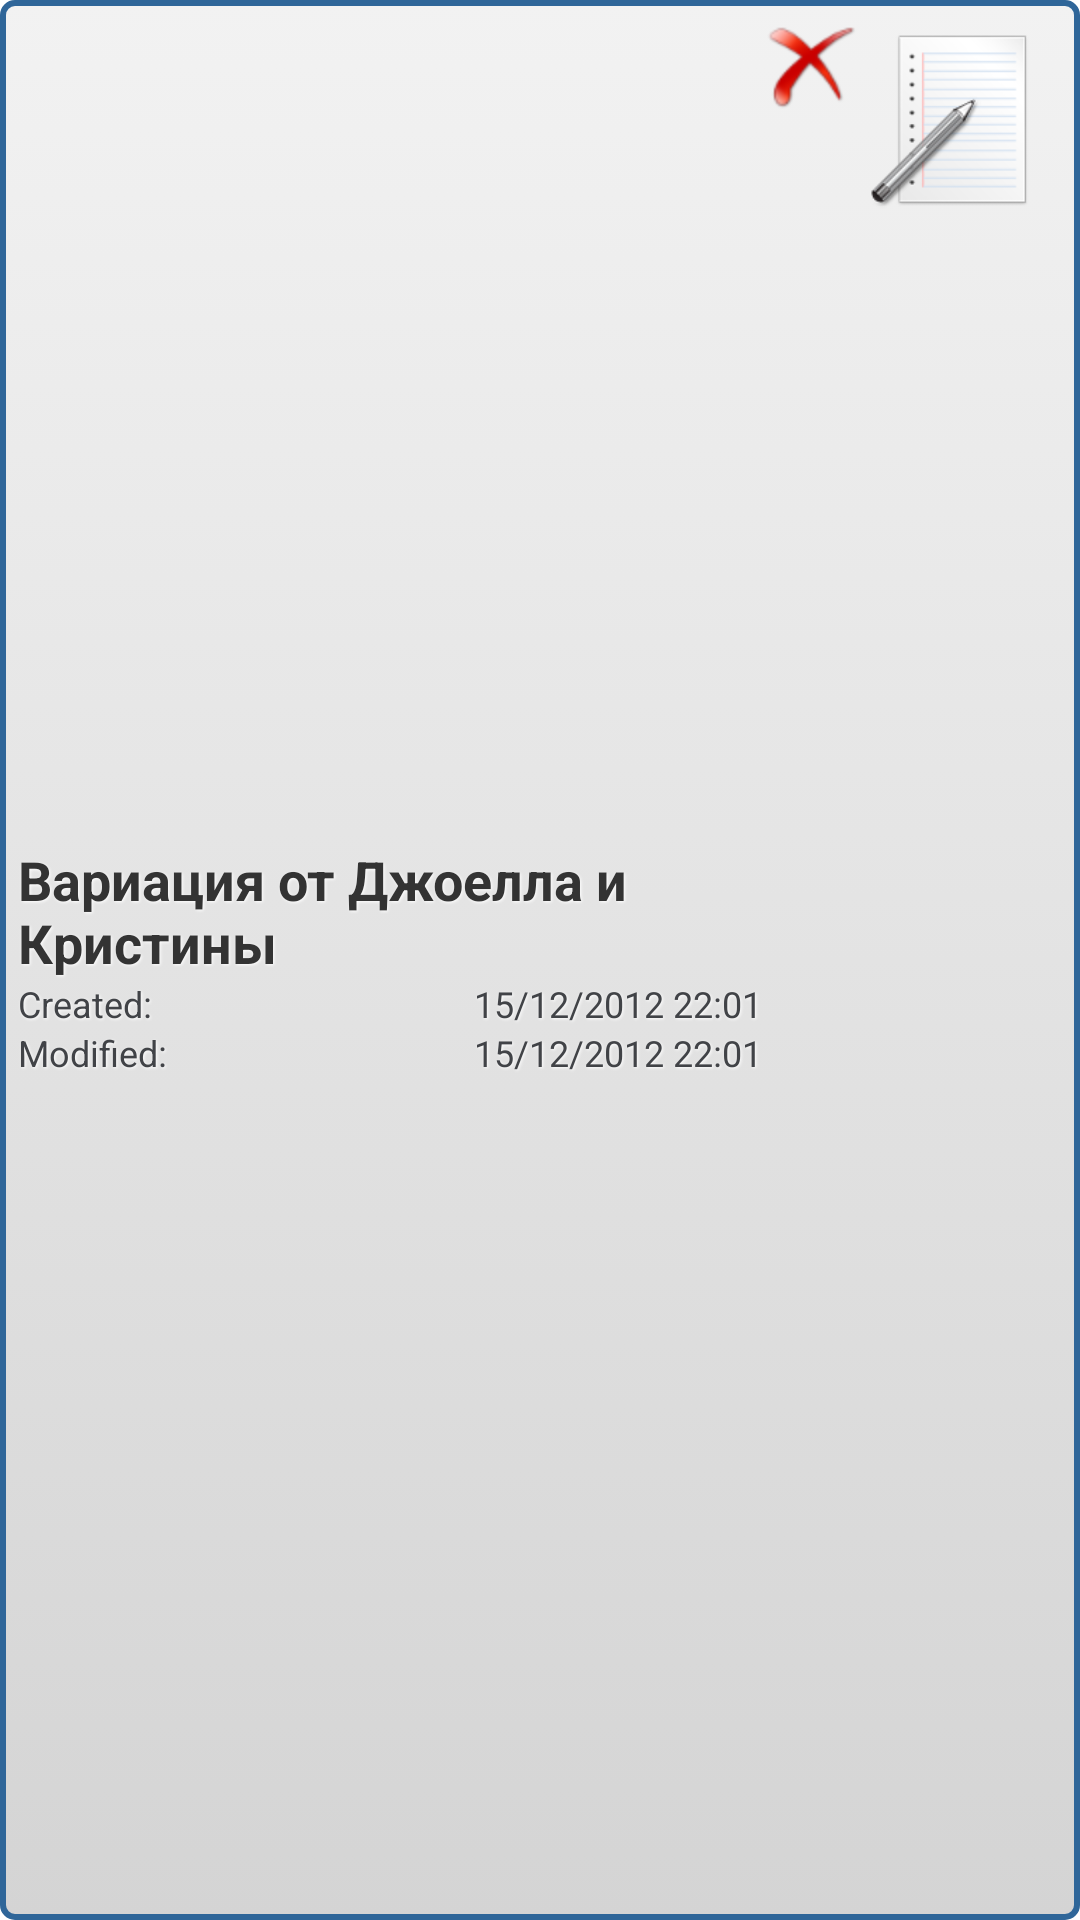

Reconstruct the res/layout file that produces this screen, plus the resources it refers to.
<!-- AndroidManifest.xml: application theme AppTheme -->
<!-- res/layout/figures_list_item.xml -->
<?xml version="1.0" encoding="utf-8"?>

<LinearLayout xmlns:android="http://schemas.android.com/apk/res/android"
    android:id="@+id/llRoutineEditBG"
    android:layout_width="fill_parent"
    android:layout_height="wrap_content"
    android:layout_gravity="left"
    android:background="@drawable/listrow_bg_hight_level"
    android:clickable="true"
    android:orientation="horizontal" >

    <LinearLayout
        android:id="@+id/llRoutineEditClickAble"
        android:layout_width="wrap_content"
        android:layout_height="wrap_content"
        android:layout_gravity="center_vertical"
        android:layout_weight="1"
        android:orientation="vertical" >

        <TextView
            android:id="@+id/tvRoutineName"
            android:layout_weight="1"
            style="@style/TextMainRoutineList"
            android:layout_width="wrap_content"
            android:layout_height="wrap_content"
            android:text="Вариация от Джоелла и Кристины"/>

        <LinearLayout
            android:layout_width="match_parent"
            android:layout_height="wrap_content"
            android:layout_weight="0" >
            
            <TextView
                style="@style/TextGrayRoutineList"
                android:layout_width="wrap_content"
                android:layout_height="wrap_content"
                android:layout_weight="1"
                android:text="@string/created" />

            <TextView
                android:id="@+id/tvCreatedOn"
                style="@style/TextGrayRoutineList"
                android:layout_width="wrap_content"
                android:layout_height="wrap_content"
                android:layout_weight="0"
                android:text="15/12/2012 22:01" />

        </LinearLayout>

        <LinearLayout
            android:layout_width="match_parent"
            android:layout_height="wrap_content"
            android:layout_weight="0" >

            <TextView
                style="@style/TextGrayRoutineList"
                android:layout_width="wrap_content"
                android:layout_height="wrap_content"
                android:layout_weight="1"
                android:text="@string/modified" />

            <TextView
                android:id="@+id/tvModifiedOn"
                style="@style/TextGrayRoutineList"
                android:layout_width="wrap_content"
                android:layout_height="wrap_content"
                android:layout_weight="0"
                android:text="15/12/2012 22:01" />

        </LinearLayout>

    </LinearLayout>

<ImageButton
    android:id="@+id/btDeleteRoutine"
    android:layout_width="wrap_content"
    android:layout_height="wrap_content"
    android:layout_gravity="top"
    android:layout_weight="0"
    android:background="@android:color/transparent"
    android:src="@drawable/delete_icon" />

<Button
    android:id="@+id/btEditRoutine"
    android:layout_width="60dp"
    android:layout_height="60dp"
    android:layout_margin="4dp"
    android:layout_weight="0"
    style="@style/OrangeSmallStyle"
    android:background="@drawable/edit_button2l"/>
    
</LinearLayout>
<!-- resources referenced by this layout -->
<resources>
  <!-- drawable delete_icon: png bitmap (drawable-hdpi, 2531 bytes) -->
  <!-- drawable edit_button2l (drawable) -->
  <?xml version="1.0" encoding="utf-8"?>
  
  <layer-list xmlns:android="http://schemas.android.com/apk/res/android">
      <item android:drawable="@drawable/edit_icon" />
  </layer-list>
  <!-- drawable listrow_bg_hight_level (drawable) -->
  <?xml version="1.0" encoding="utf-8"?>
  
  <selector xmlns:android="http://schemas.android.com/apk/res/android">
  
      <item android:state_pressed="true"><shape xmlns:android="http://schemas.android.com/apk/res/android" android:shape="rectangle">
              <gradient android:angle="270" android:endColor="#70c656" android:startColor="#53933f" />
  
              <stroke android:width="2dp" android:color="#2f6699" />
  
              <corners android:radius="4dp" />
  
              <padding android:bottom="6dp" android:left="6dp" android:right="6dp" android:top="6dp" />
          </shape></item>
      <item><shape xmlns:android="http://schemas.android.com/apk/res/android" android:shape="rectangle">
              <gradient android:angle="270" android:endColor="#D4D4D4" android:startColor="#F2F2F2" />
  
              <stroke android:width="2dp" android:color="#2f6699" />
  
              <corners android:radius="4dp" />
  
              <padding android:bottom="6dp" android:left="6dp" android:right="6dp" android:top="6dp" />
          </shape></item>
  
  </selector>
  <string name="created">Created:</string>
  <string name="modified">Modified:</string>
  <style name="OrangeSmallStyle">
          <item name="android:textColor">#f3ae1b</item>
          <item name="android:textSize">16dp</item>
          <item name="android:textStyle">bold</item>
          <item name="android:shadowColor">#000000</item>
          <item name="android:shadowDx">1</item>
          <item name="android:shadowDy">1</item>
          <item name="android:shadowRadius">1</item>
      </style>
  <style name="TextGrayRoutineList">
          <item name="android:textColor">#414347</item>
          <item name="android:textSize">12dp</item>
          <item name="android:shadowColor">#ffffff</item>
          <item name="android:shadowDx">1</item>
          <item name="android:shadowDy">1</item>
          <item name="android:shadowRadius">2</item>
      </style>
  <style name="TextMainRoutineList">
          <item name="android:textColor">#333</item>
          <item name="android:textSize">18dp</item>
          <item name="android:textStyle">bold</item>
          <item name="android:shadowColor">#ffffff</item>
          <item name="android:shadowDx">1</item>
          <item name="android:shadowDy">1</item>
          <item name="android:shadowRadius">2</item>
      </style>
  <style name="AppTheme" parent="@style/dsrm" />
  <!-- drawable edit_icon: png bitmap (drawable-mdpi, 7391 bytes) -->
  <style name="dsrm" parent="@android:style/Theme.Light">
  
  <item name="android:scrollingCache">false</item>
  
  </style>
</resources>
